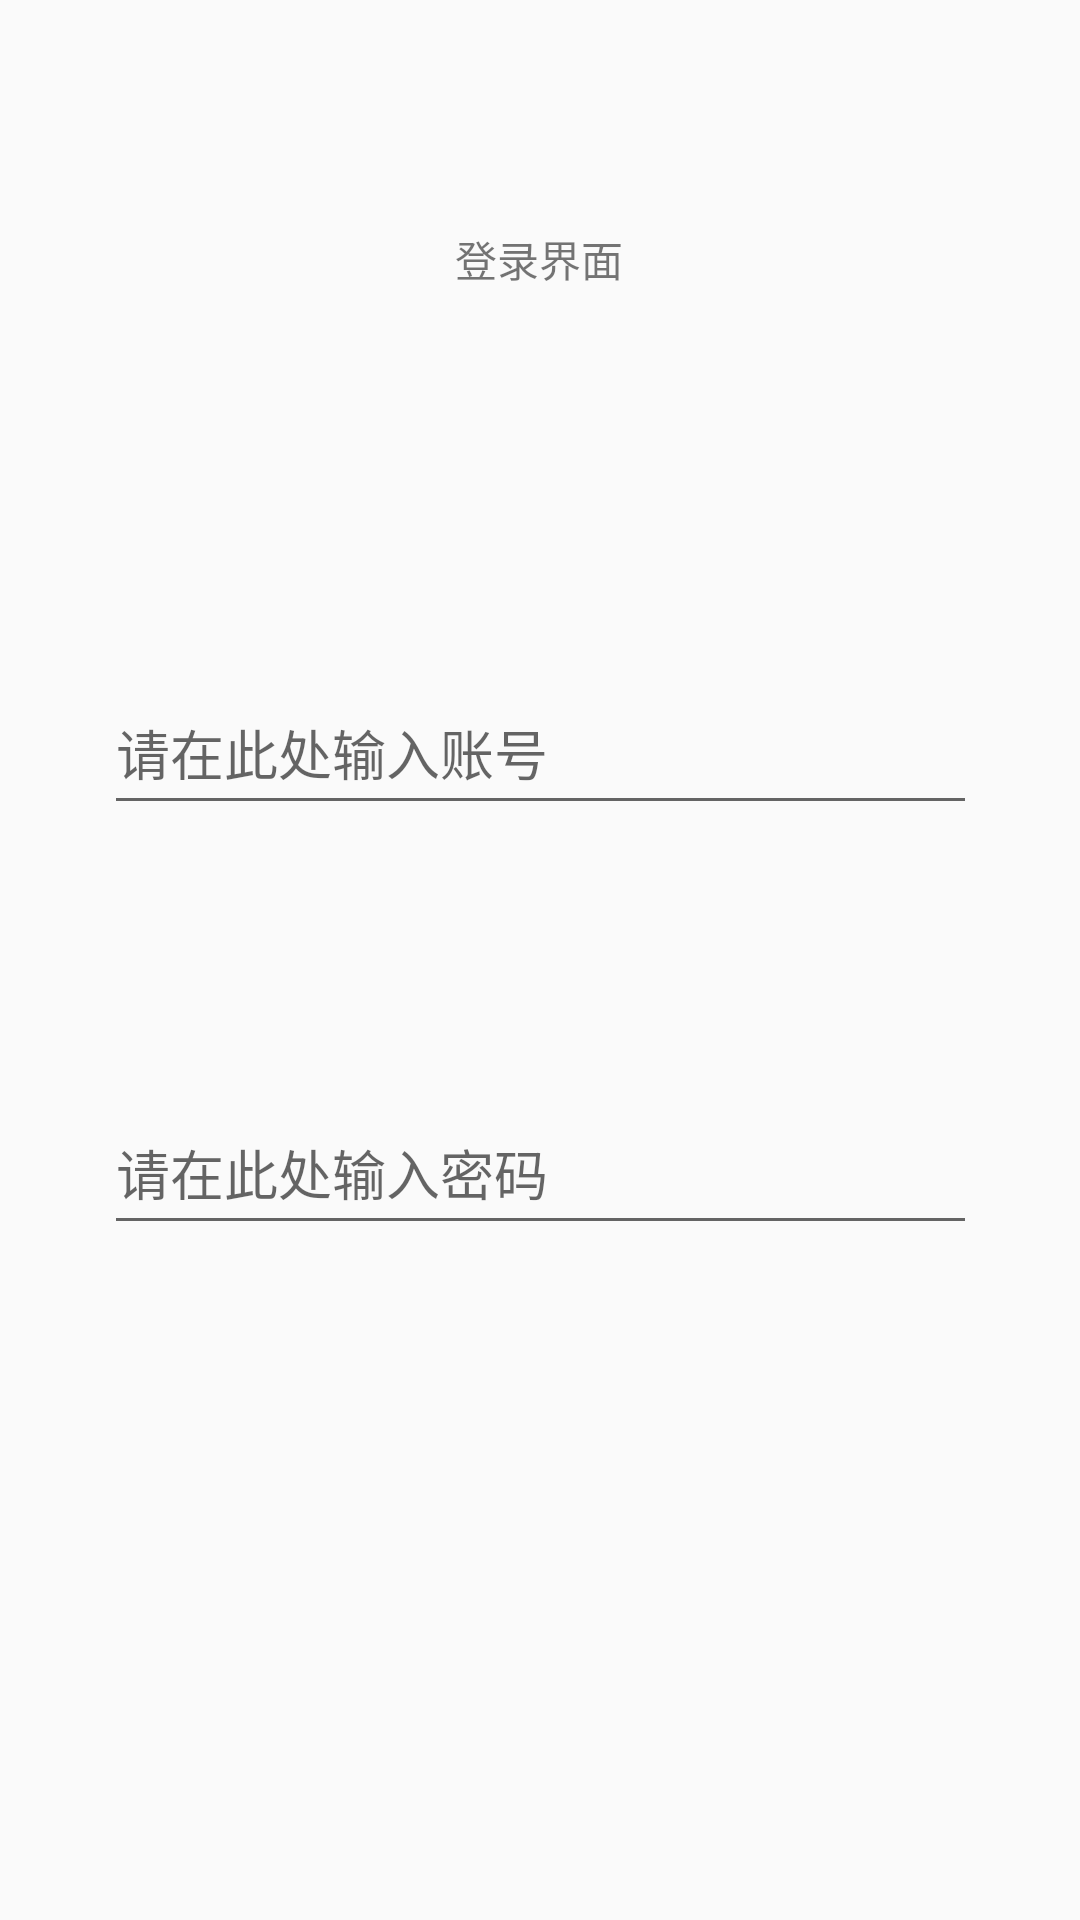

Produce the Android XML layout that renders to this screen, including the resource entries it uses.
<!-- AndroidManifest.xml: application theme AppTheme -->
<!-- res/layout/activity_login.xml -->
<?xml version="1.0" encoding="utf-8"?>
<android.support.constraint.ConstraintLayout xmlns:android="http://schemas.android.com/apk/res/android"
    xmlns:app="http://schemas.android.com/apk/res-auto"
    xmlns:tools="http://schemas.android.com/tools"
    android:layout_width="match_parent"
    android:layout_height="match_parent"
    tools:context=".LoginActivity">

    <EditText
        android:id="@+id/nameText"
        android:layout_width="291dp"
        android:layout_height="51dp"
        android:layout_marginTop="224dp"
        android:ems="10"
        android:hint="请在此处输入账号"
        android:inputType="none"
        app:layout_constraintEnd_toEndOf="parent"
        app:layout_constraintStart_toStartOf="parent"
        app:layout_constraintTop_toTopOf="parent" />

    <EditText
        android:id="@+id/pwText"
        android:layout_width="291dp"
        android:layout_height="51dp"
        android:layout_marginTop="364dp"
        android:ems="10"
        android:hint="请在此处输入密码"
        android:inputType="textPersonName"
        app:layout_constraintEnd_toEndOf="parent"
        app:layout_constraintStart_toStartOf="parent"
        app:layout_constraintTop_toTopOf="parent" />

    <Button
        android:id="@+id/lgBt"
        android:layout_width="101dp"
        android:layout_height="40dp"
        android:layout_marginTop="563dp"
        android:layout_marginBottom="128dp"
        android:text="登录"
        app:layout_constraintBottom_toBottomOf="parent"
        app:layout_constraintEnd_toEndOf="parent"
        app:layout_constraintStart_toStartOf="parent"
        app:layout_constraintTop_toTopOf="parent" />

    <TextView
        android:id="@+id/pfLabel"
        android:layout_width="132dp"
        android:layout_height="19dp"
        android:layout_marginTop="76dp"
        android:text="登录界面"
        android:gravity="center"
        app:layout_constraintEnd_toEndOf="parent"
        app:layout_constraintHorizontal_bias="0.498"
        app:layout_constraintStart_toStartOf="parent"
        app:layout_constraintTop_toTopOf="parent" />


</android.support.constraint.ConstraintLayout>
<!-- resources referenced by this layout -->
<resources>
  <style name="AppTheme" parent="Theme.AppCompat.Light.DarkActionBar">
          
          <item name="colorPrimary">@color/colorPrimary</item>
          <item name="colorPrimaryDark">@color/colorPrimaryDark</item>
          <item name="colorAccent">@color/colorAccent</item>
      </style>
  <!-- not gathered from this repository: default colours our renderer supplied (Android Studio template values) -->
  <color name="colorPrimary">#FF6200EE</color>
  <color name="colorPrimaryDark">#FF3700B3</color>
  <color name="colorAccent">#FF03DAC5</color>
</resources>
